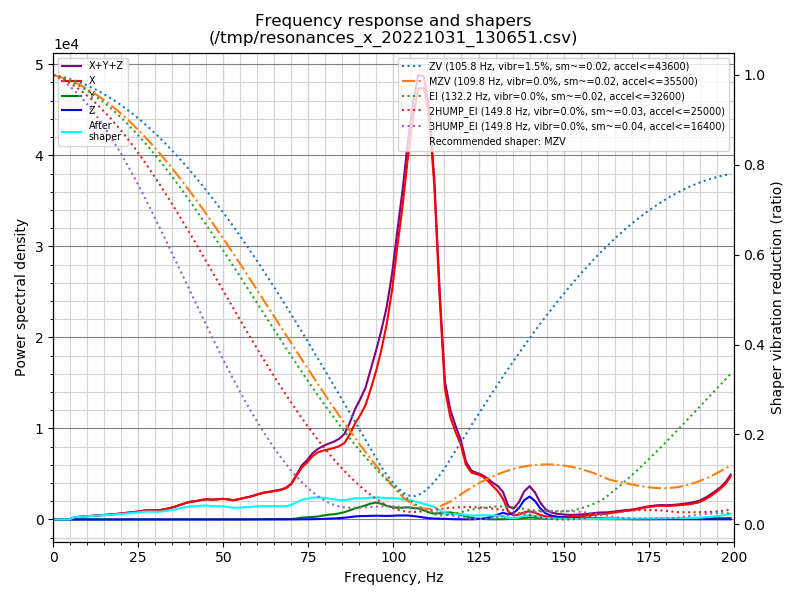

Data behind this chart, as committed beside it:
freq, psd_x, psd_y, psd_z, psd_xyz
0.0, 1.196e+03, 4.256e+01, 2.685e+01, 1.266e+03
1.6, 7.866e+02, 5.483e+01, 6.275e+01, 9.042e+02
3.1, 1.847e+02, 4.283e+01, 6.665e+01, 2.942e+02
4.7, 5.397e+02, 4.416e+01, 6.832e+01, 6.522e+02
6.2, 1.454e+03, 4.272e+01, 6.934e+01, 1.566e+03
7.8, 2.269e+03, 4.272e+01, 6.761e+01, 2.379e+03
9.3, 3.173e+03, 4.469e+01, 6.298e+01, 3.281e+03
10.9, 4.209e+03, 4.775e+01, 6.904e+01, 4.326e+03
12.4, 5.285e+03, 4.497e+01, 6.898e+01, 5.399e+03
14.0, 6.414e+03, 4.183e+01, 6.200e+01, 6.518e+03
15.6, 7.833e+03, 4.328e+01, 6.230e+01, 7.938e+03
17.1, 9.602e+03, 4.648e+01, 6.829e+01, 9.717e+03
18.7, 1.140e+04, 5.193e+01, 7.261e+01, 1.152e+04
20.2, 1.359e+04, 6.241e+01, 6.900e+01, 1.372e+04
21.8, 1.590e+04, 6.603e+01, 6.948e+01, 1.604e+04
23.3, 1.873e+04, 7.691e+01, 7.429e+01, 1.889e+04
24.9, 2.160e+04, 8.517e+01, 7.113e+01, 2.176e+04
26.4, 2.543e+04, 8.482e+01, 7.227e+01, 2.558e+04
28.0, 2.872e+04, 7.897e+01, 7.430e+01, 2.888e+04
29.6, 2.963e+04, 9.250e+01, 6.678e+01, 2.979e+04
31.1, 3.160e+04, 1.037e+02, 6.852e+01, 3.177e+04
32.7, 3.666e+04, 1.232e+02, 7.152e+01, 3.685e+04
34.2, 4.264e+04, 1.418e+02, 8.430e+01, 4.286e+04
35.8, 5.026e+04, 1.870e+02, 1.042e+02, 5.055e+04
37.3, 5.992e+04, 2.476e+02, 1.316e+02, 6.030e+04
38.9, 6.990e+04, 2.396e+02, 1.419e+02, 7.028e+04
40.4, 7.874e+04, 2.001e+02, 1.266e+02, 7.906e+04
42.0, 8.482e+04, 2.626e+02, 1.201e+02, 8.521e+04
43.6, 9.380e+04, 3.271e+02, 1.378e+02, 9.426e+04
45.1, 1.000e+05, 3.437e+02, 1.844e+02, 1.006e+05
46.7, 1.018e+05, 2.866e+02, 2.119e+02, 1.023e+05
48.2, 1.067e+05, 1.499e+02, 1.462e+02, 1.070e+05
49.8, 1.131e+05, 1.270e+02, 1.066e+02, 1.134e+05
51.3, 1.135e+05, 2.838e+02, 8.573e+01, 1.139e+05
52.9, 1.121e+05, 4.368e+02, 1.007e+02, 1.126e+05
54.4, 1.203e+05, 5.670e+02, 1.087e+02, 1.210e+05
56.0, 1.321e+05, 7.221e+02, 1.384e+02, 1.329e+05
57.6, 1.426e+05, 8.509e+02, 1.729e+02, 1.436e+05
59.1, 1.564e+05, 9.661e+02, 2.074e+02, 1.576e+05
60.7, 1.712e+05, 1.267e+03, 2.892e+02, 1.728e+05
62.2, 1.838e+05, 1.574e+03, 3.774e+02, 1.857e+05
63.8, 1.937e+05, 1.768e+03, 4.384e+02, 1.959e+05
65.3, 2.049e+05, 2.105e+03, 5.057e+02, 2.075e+05
66.9, 2.174e+05, 2.492e+03, 5.095e+02, 2.204e+05
68.4, 2.351e+05, 3.011e+03, 4.611e+02, 2.386e+05
70.0, 2.721e+05, 3.803e+03, 4.009e+02, 2.763e+05
71.6, 3.485e+05, 7.638e+03, 7.155e+02, 3.569e+05
73.1, 4.187e+05, 1.550e+04, 1.625e+03, 4.358e+05
74.7, 4.699e+05, 1.812e+04, 2.113e+03, 4.901e+05
76.2, 5.306e+05, 2.101e+04, 2.605e+03, 5.542e+05
77.8, 5.742e+05, 2.598e+04, 3.620e+03, 6.038e+05
79.3, 5.999e+05, 3.463e+04, 5.688e+03, 6.402e+05
80.9, 6.232e+05, 4.299e+04, 7.785e+03, 6.740e+05
82.4, 6.472e+05, 4.694e+04, 9.495e+03, 7.036e+05
84.0, 6.763e+05, 5.612e+04, 1.190e+04, 7.443e+05
85.6, 7.193e+05, 6.931e+04, 1.659e+04, 8.052e+05
87.1, 8.115e+05, 8.679e+04, 2.334e+04, 9.216e+05
88.7, 9.350e+05, 1.087e+05, 2.991e+04, 1.074e+06
90.2, 1.033e+06, 1.237e+05, 3.351e+04, 1.191e+06
91.8, 1.154e+06, 1.421e+05, 3.550e+04, 1.331e+06
... 69 more rows
